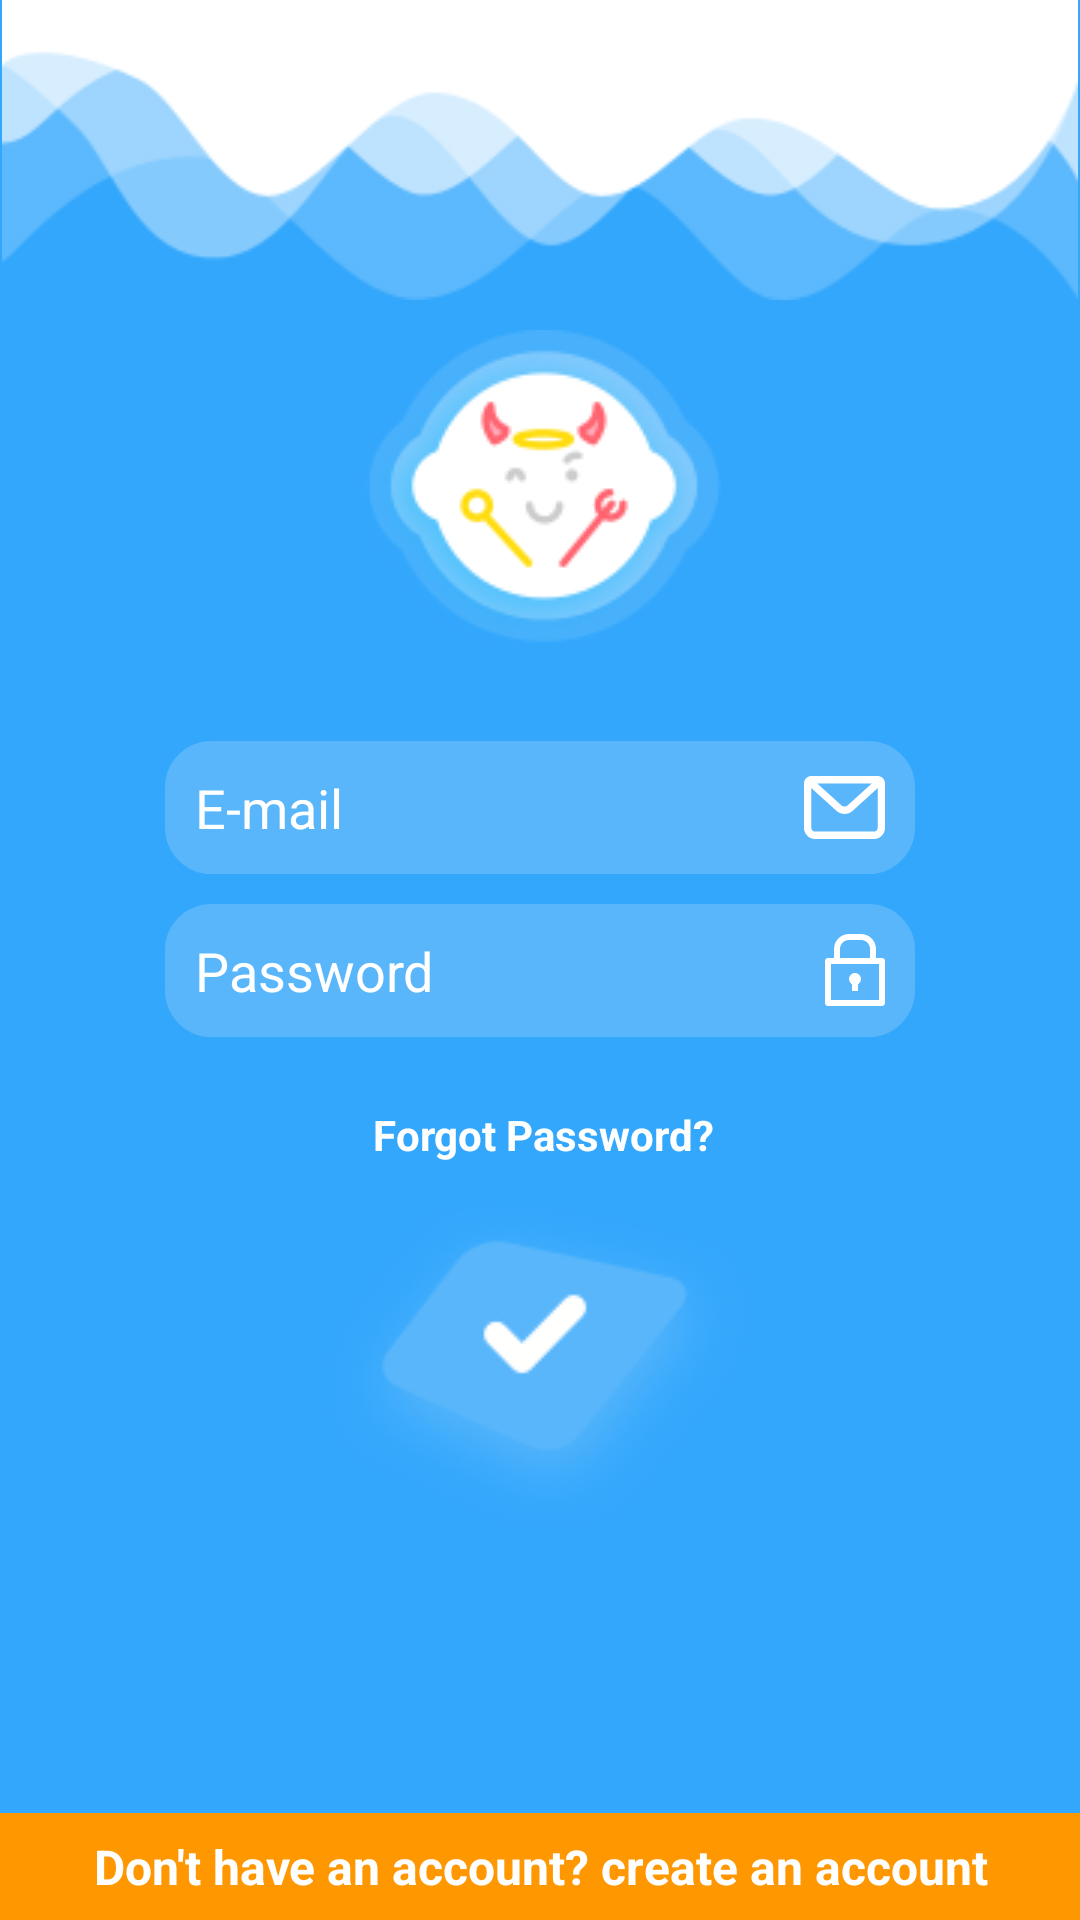

Reconstruct the res/layout file that produces this screen, plus the resources it refers to.
<!-- AndroidManifest.xml: application theme AppTheme -->
<!-- res/layout/activity_sign_in.xml -->
<?xml version="1.0" encoding="utf-8"?>
<RelativeLayout xmlns:android="http://schemas.android.com/apk/res/android"
    xmlns:app="http://schemas.android.com/apk/res-auto"
    xmlns:tools="http://schemas.android.com/tools"
    android:layout_width="match_parent"
    android:layout_height="match_parent"
    android:background="@drawable/bgblue"
    tools:context="com.sendlook.yeslap.SignInActivity">

    <ImageView
        android:id="@+id/ivWaveTop"
        android:layout_width="match_parent"
        android:layout_height="wrap_content"
        android:layout_alignParentStart="true"
        android:layout_alignParentTop="true"
        android:layout_marginTop="-4sp"
        android:adjustViewBounds="true"
        android:src="@drawable/bgwavetop" />

    <ImageView
        android:id="@+id/ivLogoYesLap"
        android:layout_width="wrap_content"
        android:layout_height="wrap_content"
        android:layout_below="@+id/ivWaveTop"
        android:layout_centerHorizontal="true"
        android:layout_marginTop="10dp"
        android:src="@drawable/logoyeslap" />

    <EditText
        android:id="@+id/etEmail"
        android:layout_width="250sp"
        android:layout_height="wrap_content"
        android:layout_below="@+id/ivLogoYesLap"
        android:layout_centerHorizontal="true"
        android:layout_marginTop="30dp"
        android:background="@drawable/input_outline_line"
        android:drawableEnd="@drawable/iconmailwhite"
        android:ems="10"
        android:hint="@string/email"
        android:inputType="textEmailAddress"
        android:padding="10sp"
        android:textColor="@android:color/white"
        android:textColorHint="@android:color/white" />

    <EditText
        android:id="@+id/etPassword"
        android:layout_width="250sp"
        android:layout_height="wrap_content"
        android:layout_alignStart="@+id/etEmail"
        android:layout_below="@+id/etEmail"
        android:layout_marginTop="10dp"
        android:background="@drawable/input_outline_line"
        android:drawableEnd="@drawable/iconlockwhite"
        android:drawablePadding="10sp"
        android:ems="10"
        android:hint="@string/password"
        android:inputType="textPassword"
        android:padding="10sp"
        android:textColor="@android:color/white"
        android:textColorHint="@android:color/white" />

    <TextView
        android:id="@+id/tvForgotPassword"
        android:layout_width="wrap_content"
        android:layout_height="wrap_content"
        android:layout_alignStart="@+id/ivLogoYesLap"
        android:layout_below="@+id/etPassword"
        android:layout_marginTop="18dp"
        android:padding="5sp"
        android:text="@string/forgot_password"
        android:textColor="@android:color/white"
        android:textStyle="bold" />

    <ImageView
        android:id="@+id/btnSignIn"
        android:layout_width="wrap_content"
        android:layout_height="wrap_content"
        android:layout_below="@+id/tvForgotPassword"
        android:layout_centerHorizontal="true"
        android:layout_marginTop="8dp"
        android:src="@drawable/icongo" />

    <TextView
        android:id="@+id/tvNewAccount"
        android:layout_width="match_parent"
        android:layout_height="wrap_content"
        android:layout_alignParentBottom="true"
        android:background="@color/colorTextViewOrange"
        android:padding="7sp"
        android:text="@string/create_account"
        android:textAlignment="center"
        android:textColor="@android:color/white"
        android:textSize="16sp"
        android:textStyle="bold" />

</RelativeLayout>
<!-- resources referenced by this layout -->
<resources>
  <color name="colorTextViewOrange">#fe9700</color>
  <!-- drawable bgblue: png bitmap (drawable, 5732 bytes) -->
  <!-- drawable bgwavetop: png bitmap (drawable, 7858 bytes) -->
  <!-- drawable icongo: png bitmap (drawable, 12231 bytes) -->
  <!-- drawable iconlockwhite (drawable) -->
  <?xml version="1.0" encoding="utf-8"?>
  <vector xmlns:android="http://schemas.android.com/apk/res/android"
      android:viewportWidth="20"
      android:viewportHeight="24"
      android:width="20dp"
      android:height="24dp">
      <group
          android:translateX="-273"
          android:translateY="-344">
          <group
              android:translateX="273"
              android:translateY="344">
              <path
                  android:pathData="M2 9.0008717l0 0 0 13.9982563C2 22.452589 1.5504341 22 0.99180311 22L19.008197 22C18.443436 22 18 22.444008 18 22.999128L18 9.0008717C18 9.5474114 18.449566 10 19.008197 10L0.99180311 10C1.5565642 10 2 9.5559917 2 9.0008717l0 0 0 0zm-2 0C0 8.4481055 0.45530558 8 0.99180311 8L19.008197 8C19.555955 8 20 8.4446309 20 9.0008717L20 22.999128C20 23.551894 19.544694 24 19.008197 24L0.99180311 24C0.44404538 24 0 23.555369 0 22.999128l0 -13.9982563 0 0zM5 5L5 10 3 8 17 8 15 10 15 5C15 3.3460321 13.656349 2 12.004971 2L7.9950291 2C6.3398673 2 5 3.3416698 5 5L5 5ZM3 5C3 2.2385763 5.2338221 0 7.9950291 0L12.004971 0C14.763649 0 17 2.2441952 17 5l0 5 -14 0 0 -5 0 0 0 0zm8 11.732436C11.597801 16.386626 12 15.740282 12 15c0 -1.104569 -0.89543 -2 -2 -2 -1.1045695 0 -2 0.895431 -2 2 0 0.740282 0.4021986 1.386626 1 1.732436L9 19l2 0 0 -2.267564 0 0z"
                  android:fillColor="#ffffff" />
          </group>
      </group>
  </vector>
  <!-- drawable iconmailwhite (drawable) -->
  <?xml version="1.0" encoding="utf-8"?>
  <vector xmlns:android="http://schemas.android.com/apk/res/android"
      android:viewportWidth="27"
      android:viewportHeight="21"
      android:width="27dp"
      android:height="21dp">
      <group
          android:translateX="-270"
          android:translateY="-284">
          <group
              android:translateX="270"
              android:translateY="284">
              <path
                  android:pathData="M2.4545455 2.4798331c0 -0.00243 0.00672 -0.00924 -0.01006 -0.00924l22.1110285 0c-0.0086 0 -0.01006 -0.0015 -0.01006 0.00924l0 14.8243099c0 0.673247 -0.549451 1.225269 -1.215976 1.225269l-19.6589578 0c-0.6705844 0 -1.2159758 -0.549561 -1.2159758 -1.225269l0 -14.8243099 0 0zM0 2.4798331L0 17.304143C0 19.34371 1.6437231 21 3.6705213 21L23.329479 21C25.350599 21 27 19.34288 27 17.304143L27 2.4798331C27 1.1124235 25.910399 0 24.555514 0L2.4444856 0C1.1013071 0 0 1.1172693 0 2.4798331l0 0zM0.41388975 2.191309L10.877339 11.656537c1.473488 1.332916 3.822987 1.329847 5.290203 -0.0012L26.601349 2.1901433 24.958057 0.35493656 14.52425 9.8201644c-0.534798 0.4851526 -1.467241 0.4863706 -2.006193 -0.00117L2.0546079 0.35377088 0.41388975 2.191309l0 0z"
                  android:fillColor="#ffffff" />
          </group>
      </group>
  </vector>
  <!-- drawable input_outline_line (drawable) -->
  <?xml version="1.0" encoding="utf-8"?>
  <shape xmlns:android="http://schemas.android.com/apk/res/android">
  <corners android:radius="15sp"/>
  <solid android:color="@color/colorEditText"/>
  <stroke android:color="@color/colorEditText"
      android:width="1sp"/>
  </shape>
  <string name="create_account">Don\'t have an account? create an account</string>
  <string name="email">E-mail</string>
  <string name="forgot_password">Forgot Password?</string>
  <string name="password">Password</string>
  <style name="AppTheme" parent="Theme.AppCompat.Light.NoActionBar">
          
          <item name="colorPrimary">@color/colorPrimary</item>
          <item name="colorPrimaryDark">@color/colorPrimaryDark</item>
          <item name="colorAccent">@color/colorAccent</item>
      </style>
  <color name="colorEditText">#59b6fb</color>
  <color name="colorPrimary">#ffffff</color>
  <color name="colorPrimaryDark">#ffffff</color>
  <color name="colorAccent">#33a7fc</color>
</resources>
